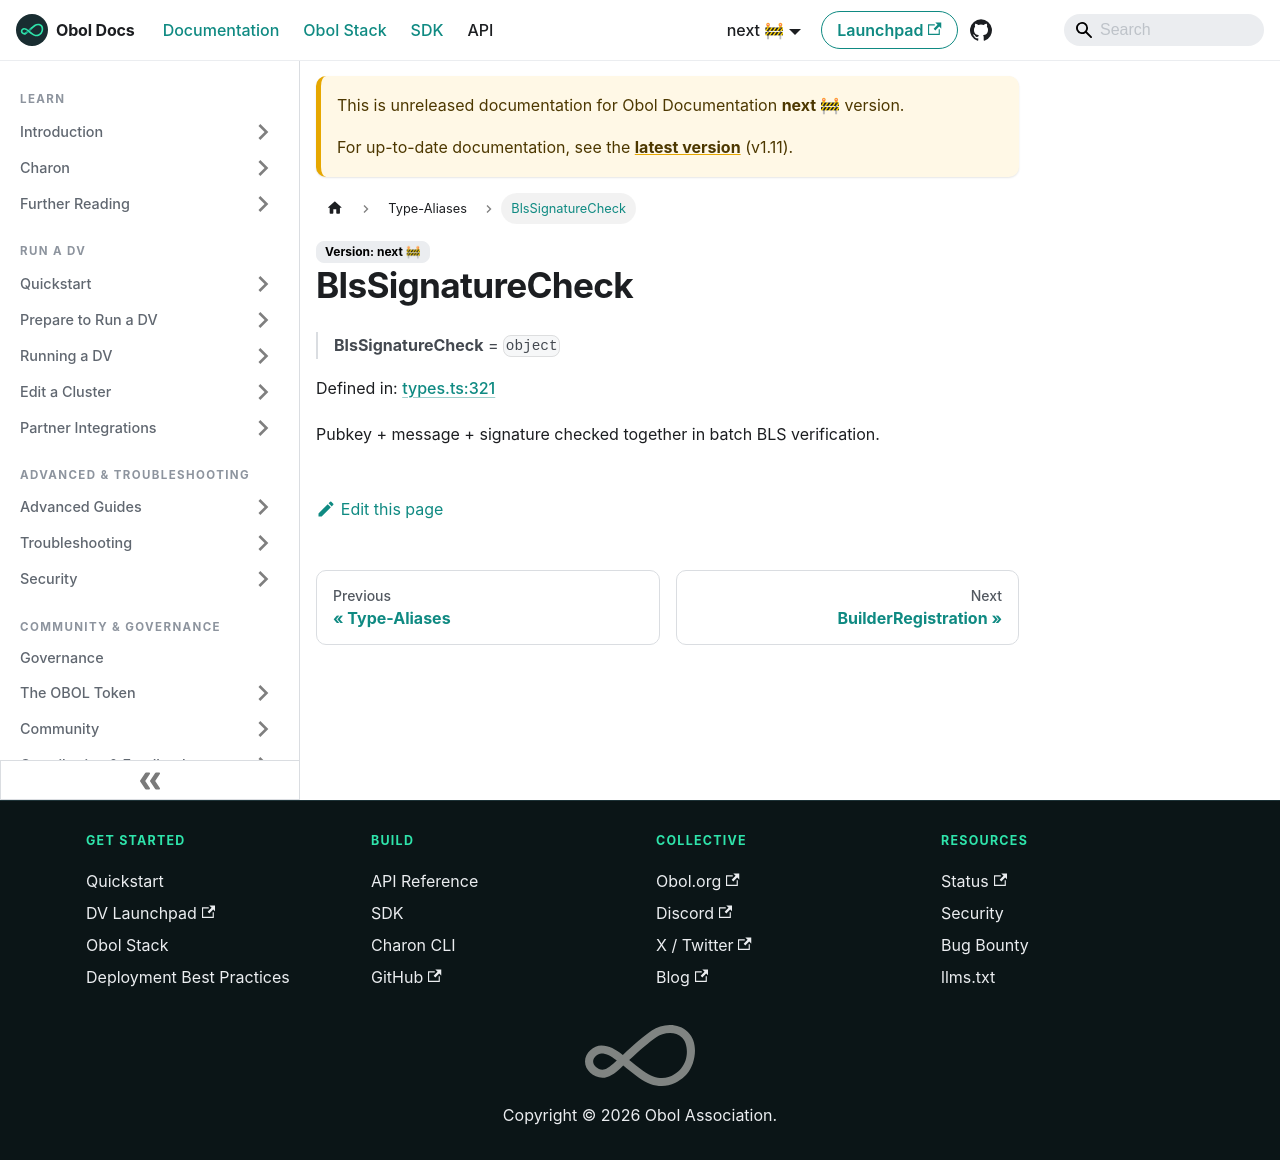

repository: ObolNetwork/obol-docs · page: next/sdk/type-aliases/blssignaturecheck.html · generator: docusaurus

---
sidebar_label: "BlsSignatureCheck"
slug: /sdk/type-aliases/blssignaturecheck
---

# BlsSignatureCheck

> **BlsSignatureCheck** = `object`

Defined in: [types.ts:321](https://github.com/ObolNetwork/obol-sdk/blob/cf0106cb36847b1c3a84065e90778e6a094e3577/src/types.ts#L321)

Pubkey + message + signature checked together in batch BLS verification.
